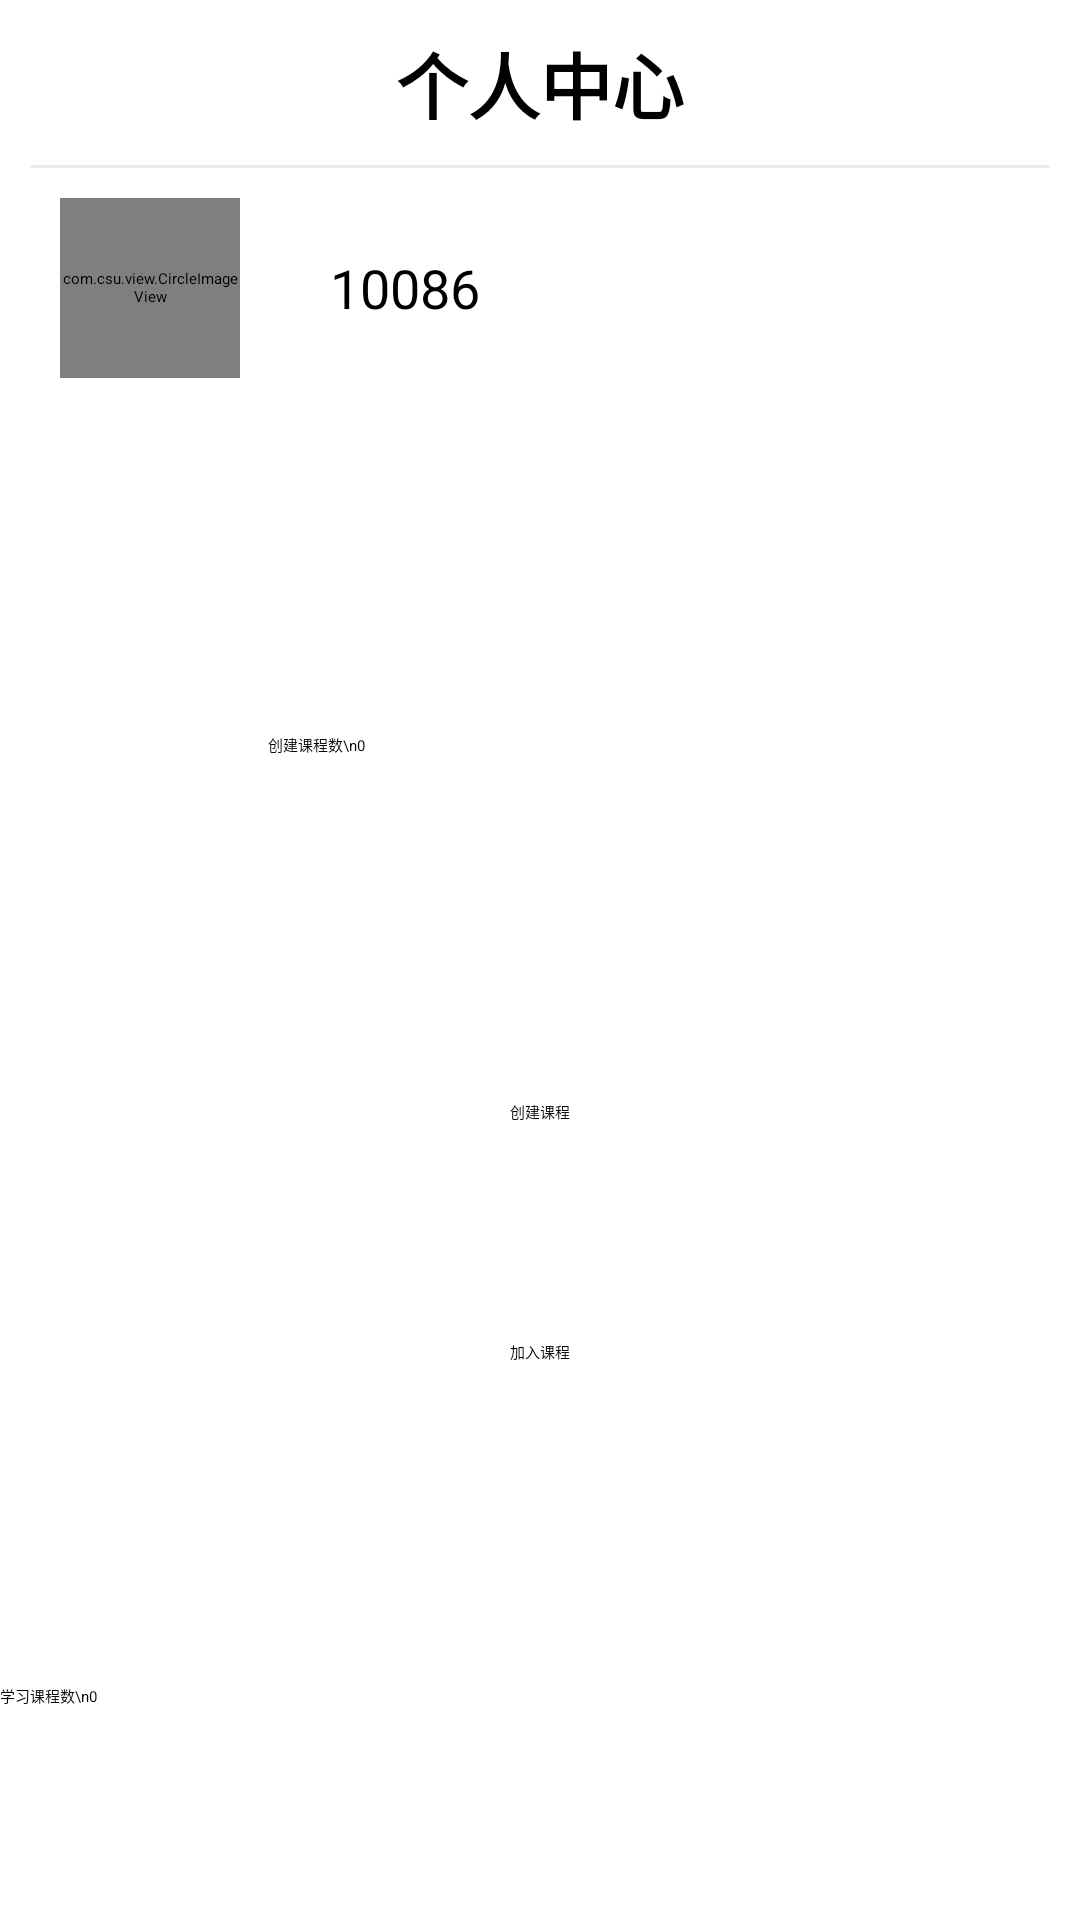

This screen was rendered from an Android layout file. Write that file and the resources it references.
<!-- AndroidManifest.xml: application theme AppTheme -->
<!-- res/layout/fragment_setting.xml -->
<?xml version="1.0" encoding="utf-8"?>
<LinearLayout xmlns:android="http://schemas.android.com/apk/res/android"
    android:layout_width="match_parent"
    android:layout_height="match_parent"
    android:orientation="vertical">

    <TextView
        android:layout_width="match_parent"
        android:layout_height="wrap_content"
        android:layout_marginTop="@dimen/text_size_10"
        android:gravity="center"
        android:text="个人中心"
        android:textSize="@dimen/text_size_24"
        android:textStyle="bold" />

    <View
        android:layout_margin="10dp"
        android:background="@color/gray"
        android:layout_width="match_parent"
        android:layout_height="1dp"/>

    <LinearLayout
        android:layout_width="match_parent"
        android:layout_height="wrap_content"
        android:layout_marginStart="20dp"
        android:gravity="center_vertical"
        android:orientation="horizontal">

        <com.csu.view.CircleImageView
            android:layout_width="@dimen/icon_60"
            android:layout_height="@dimen/icon_60"
            android:src="@drawable/ic_touxiang" />

        <TextView
            android:id="@+id/tv_name"
            android:layout_width="wrap_content"
            android:layout_height="wrap_content"
            android:layout_marginStart="30dp"
            android:text="10086"
            android:textSize="@dimen/text_size_18" />

    </LinearLayout>

    <LinearLayout
        android:id="@+id/ll_teacher_info"
        android:layout_width="match_parent"
        android:layout_height="wrap_content"
        android:layout_marginTop="20dp"
        android:layout_marginBottom="20dp"
        android:orientation="horizontal">

    </LinearLayout>

    <TextView
        android:id="@+id/tv_create_course"
        android:layout_width="211dp"
        android:layout_height="23dp"
        android:layout_weight="1"
        android:gravity="center"
        android:text="创建课程数\n0" />

    <TextView
        android:id="@+id/course_create"
        android:layout_width="match_parent"
        android:layout_height="40dp"
        android:layout_margin="20dp"
        android:layout_marginTop="15dp"
        android:background="@color/xui_config_color_main_theme"
        android:gravity="center"
        android:text="创建课程" />

    <TextView
        android:id="@+id/course_add"
        android:layout_width="match_parent"
        android:layout_height="40dp"
        android:layout_margin="20dp"
        android:layout_marginTop="15dp"
        android:background="@color/xui_config_color_main_theme"
        android:gravity="center"
        android:text="加入课程" />

    <TextView
        android:id="@+id/tv_delete_course"
        android:layout_width="wrap_content"
        android:layout_height="wrap_content"
        android:layout_weight="1"
        android:gravity="center"
        android:text="学习课程数\n0" />
</LinearLayout>
<!-- resources referenced by this layout -->
<resources>
  <color name="gray">#FFEBEBEB</color>
  <dimen name="icon_60">60dp</dimen>
  <dimen name="text_size_10">10sp</dimen>
  <dimen name="text_size_18">18sp</dimen>
  <dimen name="text_size_24">24sp</dimen>
  <!-- drawable ic_touxiang: jpg bitmap (drawable, 933913 bytes) -->
  <style name="AppTheme" parent="XUITheme.Phone">
          <item name="colorPrimary">@color/xui_config_color_main_theme</item>
          <item name="colorPrimaryDark">@color/xui_config_color_main_theme</item>
          <item name="colorAccent">@color/xui_config_color_main_theme</item>
      </style>
</resources>
